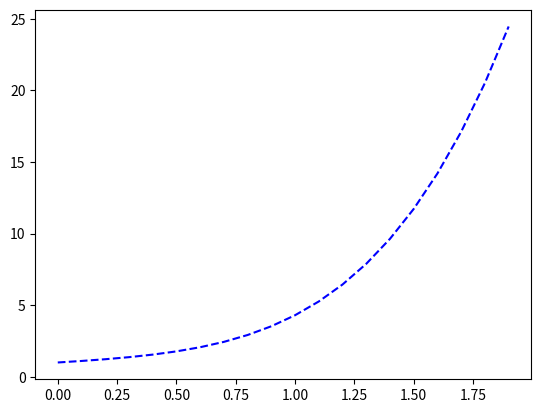

Source code (Python):
import matplotlib.pyplot as plt
import numpy as np
x=np.arange(0,2,0.1)
ytaylor=1+x+0.5*x**2+0.6*x**3+1.2*x**4
plt.plot(x,ytaylor,'b--') 
plt.show()